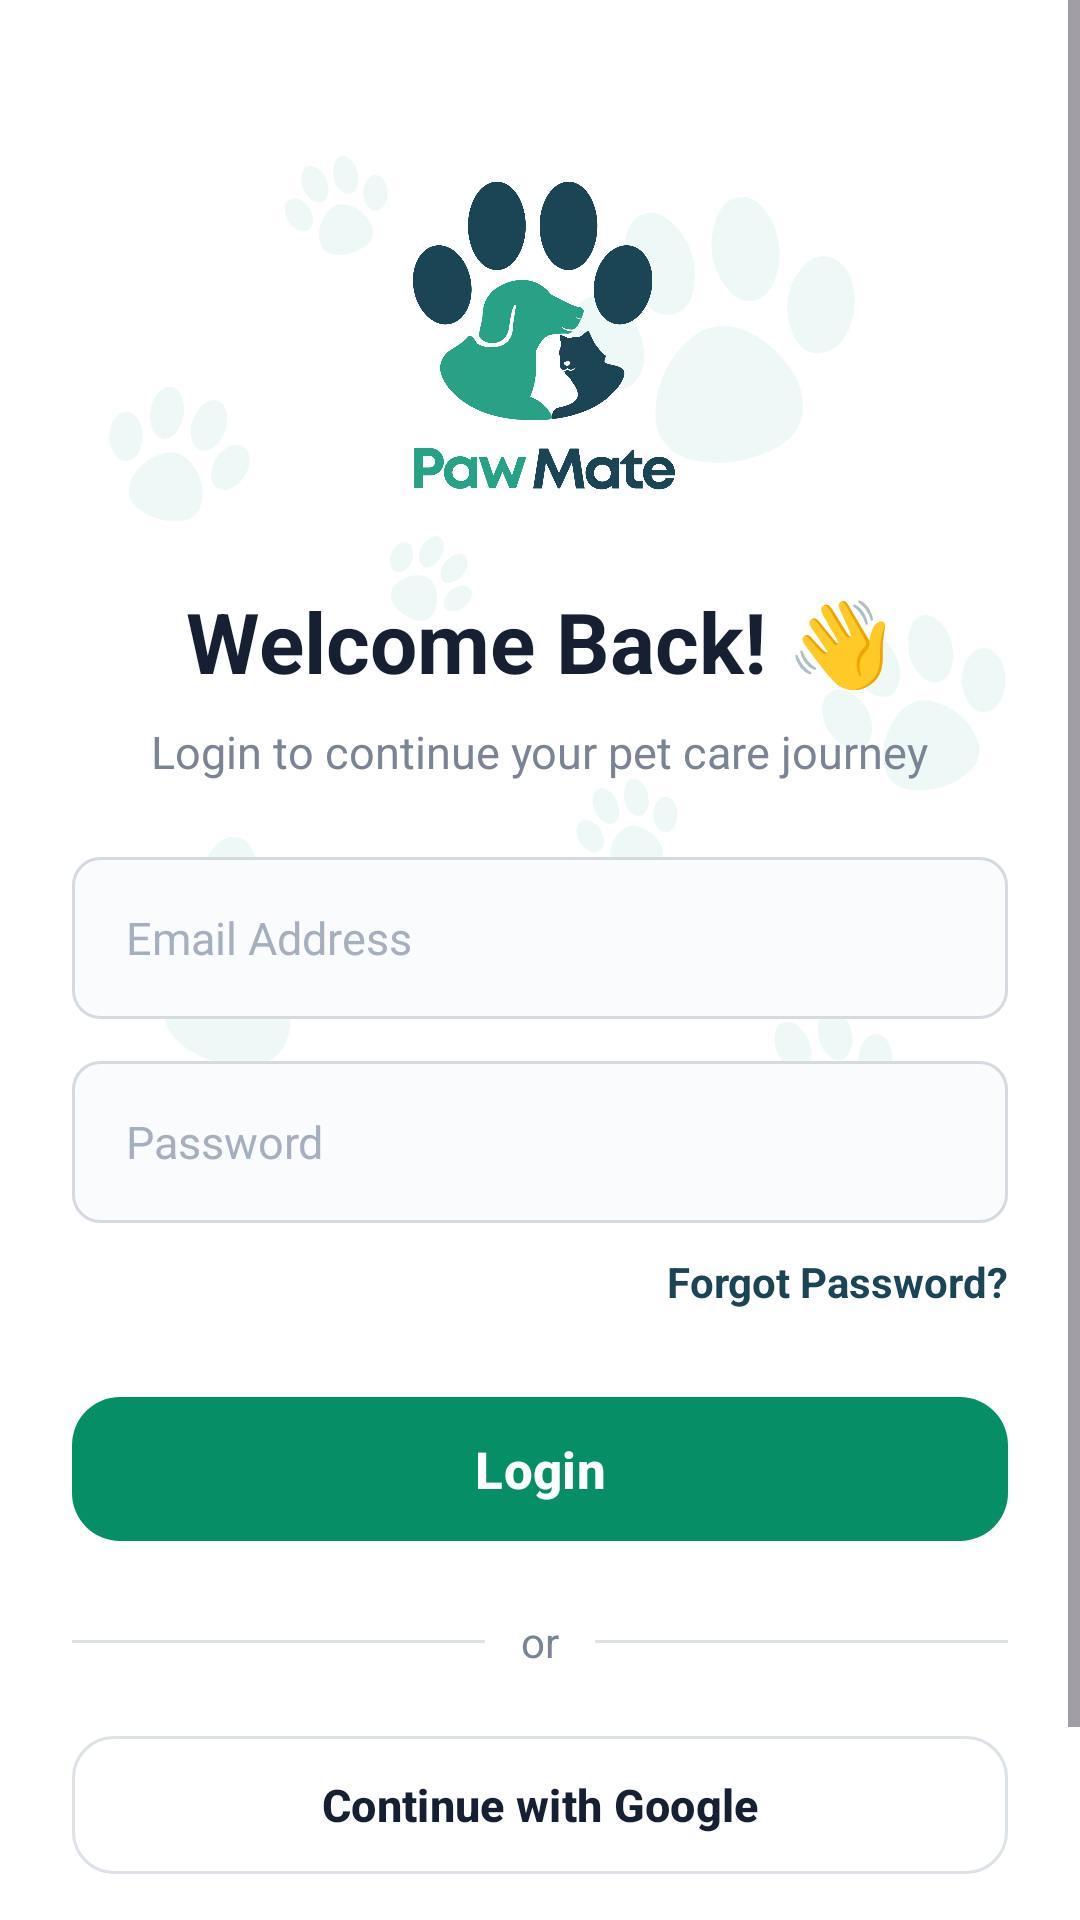

Here is an Android app screen rendered from its layout file. Give the layout XML and the strings, colors and styles it references.
<!-- AndroidManifest.xml: application theme Theme.PawMate -->
<!-- res/layout/activity_log_in.xml -->
<?xml version="1.0" encoding="utf-8"?>
<ScrollView
    xmlns:android="http://schemas.android.com/apk/res/android"
    xmlns:app="http://schemas.android.com/apk/res-auto"
    xmlns:tools="http://schemas.android.com/tools"
    android:layout_width="match_parent"
    android:layout_height="match_parent"
    android:fillViewport="true"
    android:background="@drawable/back"
    tools:context=".LogIn">

    <LinearLayout
        android:id="@+id/main"
        android:layout_width="match_parent"
        android:layout_height="wrap_content"
        android:orientation="vertical"
        android:gravity="center_horizontal"
        android:paddingStart="24dp"
        android:paddingEnd="24dp"
        android:paddingTop="50dp"
        android:paddingBottom="40dp">

        
        <ImageView
            android:layout_width="130dp"
            android:layout_height="130dp"
            android:src="@drawable/applogo"
            android:contentDescription="PawMate Logo" />

        
        <TextView
            android:layout_width="wrap_content"
            android:layout_height="wrap_content"
            android:layout_marginTop="15dp"
            android:text="Welcome Back! 👋"
            android:textColor="#172033"
            android:textSize="28sp"
            android:textStyle="bold" />

        
        <TextView
            android:layout_width="wrap_content"
            android:layout_height="wrap_content"
            android:layout_marginTop="8dp"
            android:gravity="center"
            android:text="Login to continue your pet care journey"
            android:textColor="#7A8494"
            android:textSize="15sp" />

        
        <EditText
            android:id="@+id/etEmail"
            android:layout_width="match_parent"
            android:layout_height="54dp"
            android:layout_marginTop="25dp"
            android:background="@drawable/edittext_background"
            android:hint="Email Address"
            android:inputType="textEmailAddress"
            android:imeOptions="actionNext"
            android:paddingStart="18dp"
            android:paddingEnd="18dp"
            android:singleLine="true"
            android:textColor="@color/primary"
            android:textColorHint="#A5AFBE"
            android:textSize="15sp" />

        
        <EditText
            android:id="@+id/etPassword"
            android:layout_width="match_parent"
            android:layout_height="54dp"
            android:layout_marginTop="14dp"
            android:background="@drawable/edittext_background"
            android:hint="Password"
            android:inputType="textPassword"
            android:imeOptions="actionDone"
            android:paddingStart="18dp"
            android:paddingEnd="18dp"
            android:singleLine="true"
            android:textColor="@color/primary"
            android:textColorHint="#A5AFBE"
            android:textSize="15sp" />

        
        <TextView
            android:id="@+id/tvForgotPassword"
            android:layout_width="wrap_content"
            android:layout_height="wrap_content"
            android:layout_gravity="end"
            android:layout_marginTop="10dp"
            android:clickable="true"
            android:focusable="true"
            android:text="Forgot Password?"
            android:textColor="@color/dark"
            android:textSize="14sp"
            android:textStyle="bold" />

        
        <com.google.android.material.button.MaterialButton
            android:id="@+id/btnLogin"
            android:layout_width="match_parent"
            android:layout_height="56dp"
            android:layout_marginTop="25dp"
            android:text="Login"
            android:textAllCaps="false"
            android:textColor="@color/white"
            android:textSize="17sp"
            android:textStyle="bold"
            app:backgroundTint="@color/primary"
            app:cornerRadius="16dp"
            app:elevation="2dp" />

        
        <LinearLayout
            android:layout_width="match_parent"
            android:layout_height="wrap_content"
            android:layout_marginTop="20dp"
            android:gravity="center"
            android:orientation="horizontal">

            <View
                android:layout_width="0dp"
                android:layout_height="1dp"
                android:layout_weight="1"
                android:background="#DDE2E8" />

            <TextView
                android:layout_width="wrap_content"
                android:layout_height="wrap_content"
                android:layout_marginStart="12dp"
                android:layout_marginEnd="12dp"
                android:text="or"
                android:textColor="#7A8494"
                android:textSize="14sp" />

            <View
                android:layout_width="0dp"
                android:layout_height="1dp"
                android:layout_weight="1"
                android:background="#DDE2E8" />

        </LinearLayout>

        
        <com.google.android.material.button.MaterialButton
            android:id="@+id/btnGoogle"
            android:layout_width="match_parent"
            android:layout_height="54dp"
            android:layout_marginTop="18dp"
            android:text="Continue with Google"
            android:textAllCaps="false"
            android:textColor="#172033"
            android:textSize="15sp"
            android:textStyle="bold"
            android:backgroundTint="@android:color/white"
            app:cornerRadius="14dp"
            app:strokeColor="#DDE2E8"
            app:strokeWidth="1dp" />

        
        <LinearLayout
            android:layout_width="wrap_content"
            android:layout_height="wrap_content"
            android:layout_marginTop="24dp"
            android:orientation="horizontal"
            android:gravity="center">

            <TextView
                android:layout_width="wrap_content"
                android:layout_height="wrap_content"
                android:text="Don't have an account? "
                android:textColor="#7A8494"
                android:textSize="14sp" />

            <TextView
                android:id="@+id/tvSignUp"
                android:layout_width="wrap_content"
                android:layout_height="wrap_content"
                android:clickable="true"
                android:focusable="true"
                android:text="Sign Up"
                android:textColor="@color/dark"
                android:textSize="14sp"
                android:textStyle="bold" />

        </LinearLayout>

    </LinearLayout>

</ScrollView>
<!-- resources referenced by this layout -->
<resources>
  <color name="dark">#1b4555</color>
  <color name="primary"> #068E67</color>
  <color name="white">#FFFFFFFF</color>
  <!-- drawable applogo: png bitmap (drawable, 111060 bytes) -->
  <!-- drawable back: png bitmap (drawable, 42297 bytes) -->
  <!-- drawable edittext_background (drawable) -->
  <?xml version="1.0" encoding="utf-8"?>
  <shape xmlns:android="http://schemas.android.com/apk/res/android"
      android:shape="rectangle">
  
      <solid android:color="#FAFBFC" />
  
      <stroke
          android:width="1dp"
          android:color="#D5DAE1" />
  
      <corners android:radius="9dp" />
  
      <padding
          android:left="16dp"
          android:right="16dp"
          android:top="5dp"
          android:bottom="5dp" />
  
  </shape>
  <style name="Theme.PawMate" parent="Base.Theme.PawMate" />
  <style name="Base.Theme.PawMate" parent="Theme.Material3.DayNight.NoActionBar">
          
          
      </style>
</resources>
